Photos from the image-classification dataset "parts" in the GitHub repository rahualrai/parts_classification. Its 5 classes are: connector, gear, plate, shaft, spring.

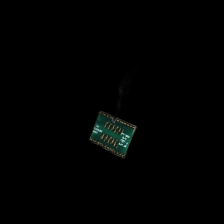
Label: plate

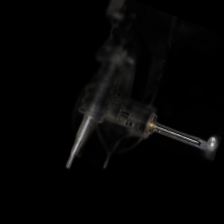
Label: spring

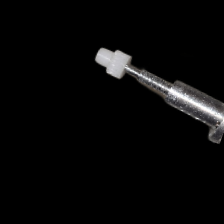
Label: gear

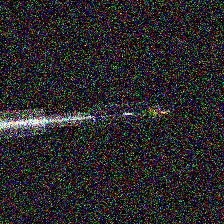
Label: connector

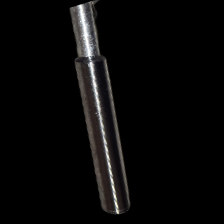
Label: shaft

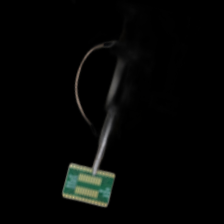
Label: plate
